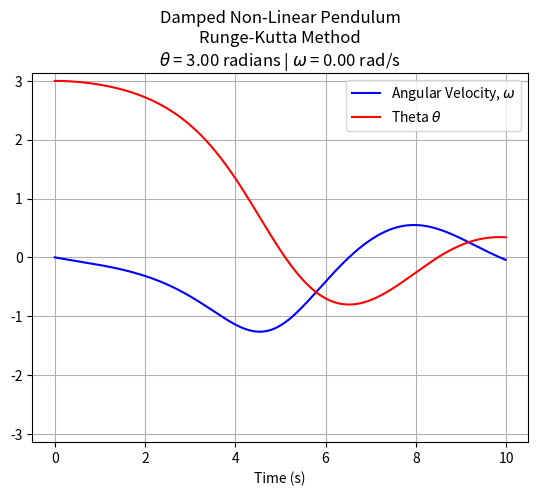

Write the Python code that produced this figure.
"""
Script implementing second order Runge-Kutta method for 
numerical integration of a damped nonlinear pendulum 
"""

import math 
import matplotlib.pyplot as plt


def eqn_pendulum(theta:float, omega:float, time:float, sin_approx:bool=True)->float:
    """
    Function to return solved equation of moition for a pendulum

    Args:
        theta: Value of Theta (angle string makes with the normal)
        omega: value for angular velocity (d_theta/time_step)
        time: value for time
        sin_approx: bool to indicate whether to use sin theta approximation or not

    Return:
        motion: Value for equation of motion at current time 
    """

    damping_term = -(k*omega)
    driving_force = A*math.cos(phi*time)

    if sin_approx==True:
        motion = ((-g/L)*theta) + damping_term + driving_force

    else:
        motion = ((-g/L)*math.sin(theta)) + damping_term + driving_force

    return motion


#constants for part 7
k=0.5                                                                           #damping constant
phi=0.6667                                                                      #initial phase
A=0.0                                                                           #Amplitude
g=1                                                                             #gravity
L=1                                                                             #Length of the pendulum

if __name__=="__main__":
    theta=3.0                                                                       #value of theta
    omega=0.0                                                                       #angular velocity
    t=0.0                                                                           #time
    dt=0.01                                                                         #increments with which time will increase


    #initializing lists for storing values of theta, omega and time so they could be easily plotted on the graph
    theta_list=[theta]                                                              #list for theta
    omega_list=[omega]                                                              #list for omega
    t_list=[t]                                                                      #list for time 


    #loop for finding the area of the trapezoid using Range-kutta method
    for i in range(1,1000):                                                         #the end value of 1000 was instructed to be used in the lab manual 
        #to avoid confusion k1a, k1b, k2a, k2b, k3a, k3b, k4a and k4b are used calculate parts of equation (21) and (22)
        k1a = dt * omega
        k1b = dt * eqn_pendulum(theta, omega, t, sin_approx=False)
        k2a = dt * (omega + k1b/2)  
        k2b = dt * eqn_pendulum(theta + k1a/2, omega + k1b/2, t + dt/2, sin_approx=False)
        k3a = dt * (omega + k2b/2)
        k3b = dt * eqn_pendulum(theta + k2a/2, omega + k2b/2, t + dt/2, sin_approx=False)
        k4a = dt * (omega + k3b)
        k4b = dt * eqn_pendulum(theta + k3a, omega + k3b, t + dt, sin_approx=False)

        theta=theta + (k1a + 2 * k2a + 2 * k3a + k4a)/6                             #calculating the value for equation (21) and updating the value of theta
        omega=omega + (k1b + 2 * k2b + 2 * k3b + k4b)/6                             #caluclating the value for equation (22) and updating the value of omega
        t=t+dt                                                                      #incrementing the value of t(time)

        theta_list.append(theta)                                                    #appending the updated value of theta
        omega_list.append(omega)                                                    #appending the updated value of omega
        t_list.append(t)                                                            #appending the updated value of t(time)

    plt.plot(t_list, omega_list, "blue", label=r"Angular Velocity, $\omega$")
    plt.plot(t_list, theta_list, "red", label=r"Theta $\theta$")
    plt.title("Damped Non-Linear Pendulum\n"+
              "Runge-Kutta Method\n"
              r"$\theta$ = {:.2f} radians | $\omega$ = {:.2f} rad/s".format(theta_list[0], omega_list[0]),
                wrap=True)
    plt.xlabel("Time (s)")
    plt.legend(loc="upper right")
    plt.ylim(-math.pi, math.pi)
    plt.grid()
    plt.show()
